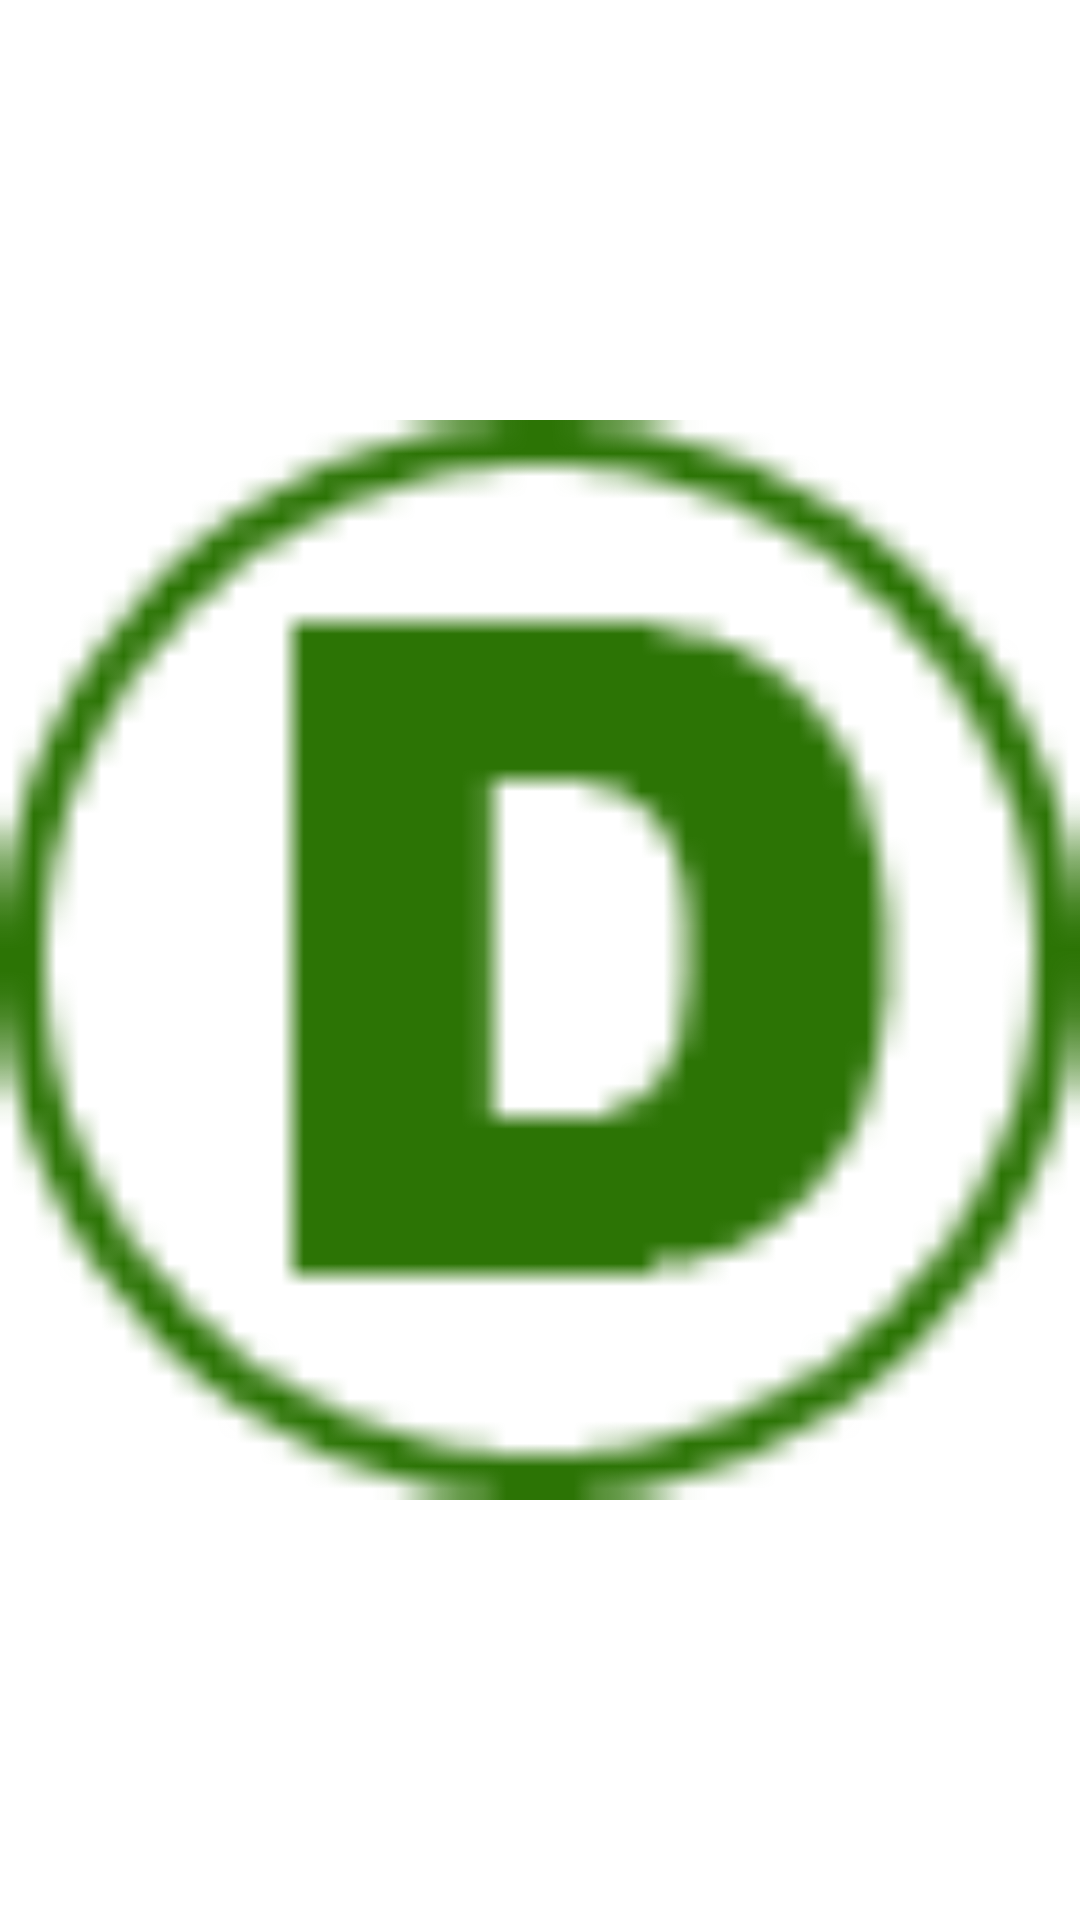

Layout XML and referenced resources for this Android screen:
<!-- AndroidManifest.xml: application theme Theme.Newsonline -->
<!-- res/layout/actionbar.xml -->
<?xml version="1.0" encoding="utf-8"?>
<LinearLayout xmlns:android="http://schemas.android.com/apk/res/android"
    android:layout_width="match_parent"
    android:layout_height="match_parent"
    android:orientation="vertical" >
    <ImageView 
        android:layout_width="match_parent"
        android:layout_height="match_parent"
        android:src="@drawable/dantri"/>

</LinearLayout>
<!-- resources referenced by this layout -->
<resources>
  <!-- drawable dantri: png bitmap (drawable, 931 bytes) -->
</resources>
